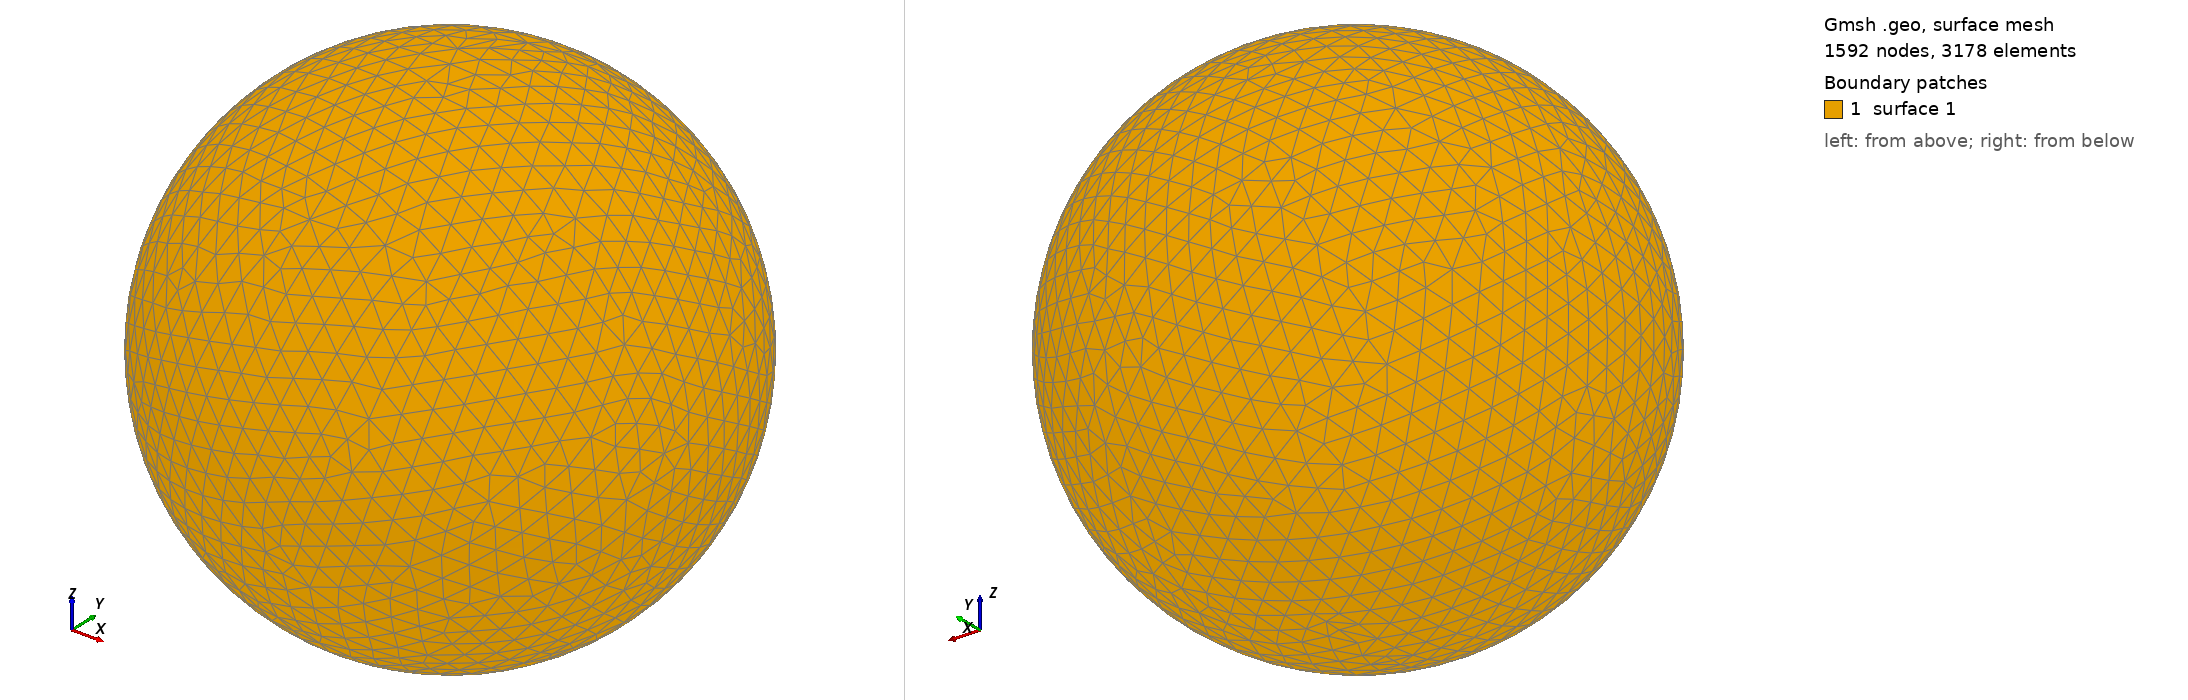

Gmsh geometry script, surface-meshed: 1592 nodes, 3178 surface elements. Boundary patches (legend numbers): 1 surface 1. Left view from above one corner, right view from below the opposite corner. The script declares no physical surfaces, so the legend lists its geometric surfaces. The drawing asked Gmsh for element sizes between 1% and 20% of the model's largest extent; the script's own settings can give other sizes.

=== shot0497.geo (drawn) ===
SetFactory("OpenCASCADE");
Point(1) = {0,0,0,0};
Sphere(1) = {0,0,0,0.00546400};
MeshSize{ PointsOf{ Surface{:}; } } = 0.000546400;
Mesh.ElementOrder=1;
Mesh.Format=39;
